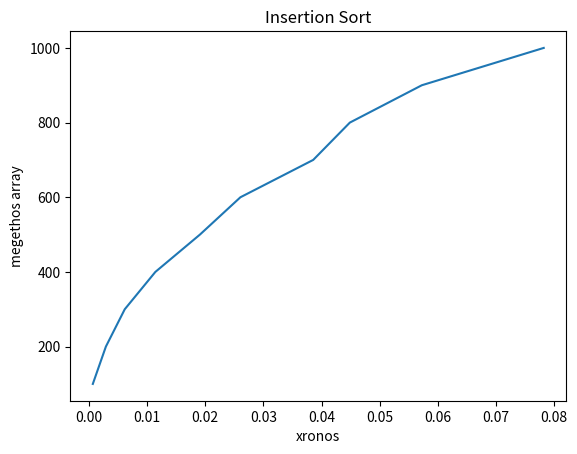

The script that saved this image:
import matplotlib.pyplot as plt
import numpy as np

xpoints = np.array([0.0006540999999999908,  0.0029007999999999257 , 0.006147099999999739 ,0.01141269999999972, 0.01908120000000002 ,0.026047199999999826, 0.03856919999999997,0.04487419999999975, 0.0572547000000001, 0.0782307999999996 ])
ypoints = np.array([ 100 , 200 , 300 , 400 , 500 , 600 ,700 ,800 ,900 ,1000])

plt.plot(xpoints, ypoints)
plt.title("Insertion Sort")
plt.ylabel("megethos array")
plt.xlabel("xronos")
plt.show()
